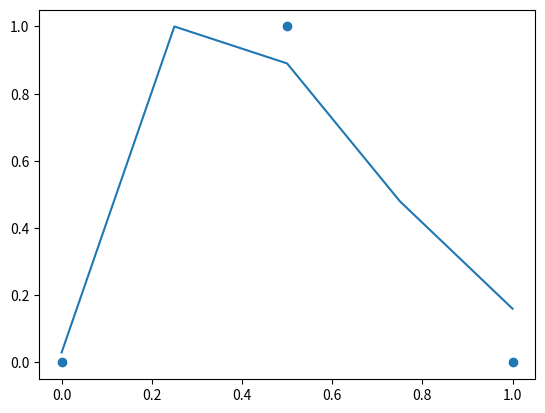

Source code (Python):
import numpy as np
import matplotlib.pyplot as plt

# ==== define the activation function ==== #
def softPlus(x):
    return np.log(1 + np.exp(x))

# ==== initialize weights and biases ==== #
b3 = 0
# w3 = 0.13
# w4 = 0.63
# w1 = 2.74
# w2 = -1.13
b1 = 0
b2 = 0
w1 = round(np.random.randn(),2)
w2 = round(np.random.randn(),2)
w3 = round(np.random.randn(),2)
w4 = round(np.random.randn(),2)
print('initial: w1=',w1,'w2=',w2,'w3=', w3)

# ==== define training data ==== #
input = [0, 0.5, 1]
observed = [0, 1, 0]

# ==== define testing data ==== #
input_testing = np.linspace(0,1,5)

# ==== define the paramaters for the gradiant descent ==== #
max_iteration = 2000
learning_rate = 0.1
difference_threshold = 1e-6
absolute_threshold = 0.002
step_size_b3 = []
step_size_w3 = []
step_size_w4 = []
step_size_b1 = []
step_size_b2 = []
step_size_w1 = []
step_size_w2 = []
b3_iteration = 0
w3_iteration = 0
w4_iteration = 0
b1_iteration = 0
b2_iteration = 0
w1_iteration = 0
w2_iteration = 0


# +++++++++++++++ Define functions for the Forward propagation +++++++++++++++ #

# ==== define the function to calculate an array of x-axis value ==== #
def calculate_x(input,w,b):
    return [w * i + b for i in input]

# ==== define the function to calculate an array of y-axis value ==== #
def calculate_y(x):
    return [softPlus(x_axis) for x_axis in x]

# ==== define the function with two nodes in one layer ==== #
def blackbox(input, w1,w2,w3,w4,b1,b2,b3):
    x1 = calculate_x(input,w1,b1)
    x2 = calculate_x(input,w2,b2)
    y1 = calculate_y(x1)
    y2 = calculate_y(x2)
    output = [round((y1[i] * w3 + y2[i] * w4 + b3),2) for i in range(len(input))]
    
    return output,y1,y2,x1,x2

# +++++++++++++++ Define functions for the Backword propagation +++++++++++++++ #

# ==== define the loss function ==== #
def loss(expected,predicted):
    d_array = [np.exp2(expected[i] - predicted[i]) for i in range(len(input))]
    return sum(d_array)

# ==== define the function to calculate step size and new value for the gradiant descent ==== #
def gradiant_descent_value(derivative, learning_rate, value):
    step_size = derivative * learning_rate
    value -= step_size
    value = round(value,3)
    # print('step_size=',step_size)
    
    return value,step_size

# ==== check if the change in step size is below the difference_threshold ==== #
def criteria(iteration,step_size, val_string):
    if iteration > 0 and iteration < max_iteration and np.abs(step_size[-1] - step_size[-2]) < difference_threshold:
        if np.abs(step_size[-1]) < absolute_threshold:
            print(val_string,"Converged after", iteration, "iterations")
            iteration = max_iteration + 10
    else:
        if val_string != 'b3':
            iteration += 1

    return iteration

# ==== calculate deritive (gradient) ==== #
def calc_derivative(predicted,y1,y2,w3,w4,x1,x2,input_1_0):
    if y1 is not None:
        derivative = [-2 * (observed[i] - predicted[i]) * y1[i] for i in range(len(input))]
    elif y2 is not None:
        derivative = [-2 * (observed[i] - predicted[i]) * y2[i] for i in range(len(input))]
    else: 
        derivative = [-2 * (observed[i] - predicted[i]) for i in range(len(input))]
    if w3 is not None:
        if input_1_0 == 1:
            derivative = [-2 * (observed[i] - predicted[i]) * w3 * np.exp(x1[i]) * np.reciprocal(1 + np.exp(x1[i])) * input[i] for i in range(len(input))]
        else:
            derivative = [-2 * (observed[i] - predicted[i]) * w3 * np.exp(x1[i]) * np.reciprocal(1 + np.exp(x1[i])) for i in range(len(input))]
    if w4 is not None:
        if input_1_0 == 1:
            derivative = [-2 * (observed[i] - predicted[i]) * w4 * np.exp(x2[i]) * np.reciprocal(1 + np.exp(x2[i])) * input[i] for i in range(len(input))]
        else:
            derivative = [-2 * (observed[i] - predicted[i]) * w4 * np.exp(x2[i]) * np.reciprocal(1 + np.exp(x2[i])) for i in range(len(input))]
    return derivative

# ==== calculate new value ==== #
def calc_new_value(derivative,old_value):
    gradiant = gradiant_descent_value(derivative, learning_rate,old_value)
    new_value = gradiant[0]
    step_size = gradiant[1]
    return new_value, step_size

# ==== define a function that makes sure b3 is converged first, then backwords ==== #
def calc_iteration(back,forward,step_size_forward,forward_string):
    if back > forward + 1:
        forward = criteria(forward,step_size_forward, forward_string)
    else:
        forward += 1
    return forward

# ==== Execution: Run the training data in the black box ==== #
while w1_iteration < max_iteration or w2_iteration < max_iteration:
# for i in range(max_iteration):

    # ==== forward pass ====
    output = blackbox(input, w1,w2,w3,w4,b1,b2,b3)
    predicted = output[0]
    y1 = output[1]
    y2 = output[2]
    x1 = output[3]
    x2 = output[4]
    
    # ==== backword pass ====
    
    # calculate deritive
    d_ssr_b3 = sum(calc_derivative(predicted, None, None,None, None, None, None,0))
    d_ssr_w3 = sum(calc_derivative(predicted, y1, None,None, None, None, None,0))
    d_ssr_w4 = sum(calc_derivative(predicted, None, y2,None, None,None, None,0))
    d_ssr_w1 = sum(calc_derivative(predicted, None, None,w3, None,x1, None,1))
    d_ssr_w2 = sum(calc_derivative(predicted, None, None,None, w4,None,x2, 1))
    d_ssr_b1 = sum(calc_derivative(predicted, None, None,w3, None,x1, None,0))
    d_ssr_b2 = sum(calc_derivative(predicted, None, None,None, w4,None,x2, 0))

    # calculate the gradiant
    b3_gradiant = calc_new_value(d_ssr_b3,b3)
    w3_gradiant = calc_new_value(d_ssr_w3,w3)
    w4_gradiant = calc_new_value(d_ssr_w4,w4)
    
    w1_gradiant = calc_new_value(d_ssr_w1,w1)
    w2_gradiant = calc_new_value(d_ssr_w2,w2)

    b1_gradiant = calc_new_value(d_ssr_b1,b1)
    b2_gradiant = calc_new_value(d_ssr_b2,b2)
    
    # calculate step size
    step_size_b3.append(b3_gradiant[1])
    step_size_w3.append(w3_gradiant[1])
    step_size_w4.append(w4_gradiant[1])
    
    step_size_b1.append(b1_gradiant[1])
    step_size_b2.append(b2_gradiant[1])
    step_size_w1.append(w1_gradiant[1])
    step_size_w2.append(w2_gradiant[1])
    


    # Check if the step size (loss function) is close to 0
    # The changes in step size are close to 0 as well.
        
    b3_iteration = criteria(b3_iteration,step_size_b3, 'b3')
    if b3_iteration != max_iteration + 10:
        b3_iteration += 1

    w3_iteration = calc_iteration(b3_iteration,w3_iteration,step_size_w3,'w3')
    w4_iteration = calc_iteration(b3_iteration,w4_iteration,step_size_w4,'w4')
    b1_iteration = calc_iteration(w3_iteration,b1_iteration,step_size_b1,'b1')
    b2_iteration = calc_iteration(w4_iteration,b2_iteration,step_size_b2,'b2')
    w1_iteration = calc_iteration(b1_iteration,w1_iteration,step_size_w1,'w1')
    w2_iteration = calc_iteration(b2_iteration,w2_iteration,step_size_w2,'w2')
    
    # ==== update the weights and biases ====
    if b3_iteration < max_iteration:
        b3 = b3_gradiant[0]
    if w3_iteration < max_iteration:
        w3 = w3_gradiant[0]
    if w4_iteration < max_iteration:
        w4 = w4_gradiant[0]
    if w1_iteration < max_iteration:   
        w1 = w1_gradiant[0]
    if w2_iteration < max_iteration:
        w2 = w2_gradiant[0]
    if b1_iteration < max_iteration:
        b1 = b1_gradiant[0]
    if b2_iteration < max_iteration:
        b2 = b2_gradiant[0]
    

print('b3=',b3, 'iteration = ',b3_iteration)
print('w3=',w3,'iteration = ',w3_iteration)
print('w4=',w4,'iteration = ',w4_iteration)
print('w1=',w1,'iteration = ',w1_iteration)
print('w2=',w2,'iteration = ',w2_iteration)
print('b1=',b1,'iteration = ',b1_iteration)
print('b2=',b2,'iteration = ',b2_iteration)
    
# ++++++++++++++++++++++++++++++++++++++++++++++++++ END the black box ++++++++++++++++++++++++++++++++++++++++++++++++++ #



output_testing = blackbox(input_testing, w1,w2,w3,w4,b1,b2,b3)[0]

fig, ax = plt.subplots()

plt.scatter(input,observed)

line, = ax.plot(input_testing, output_testing)

plt.show()
